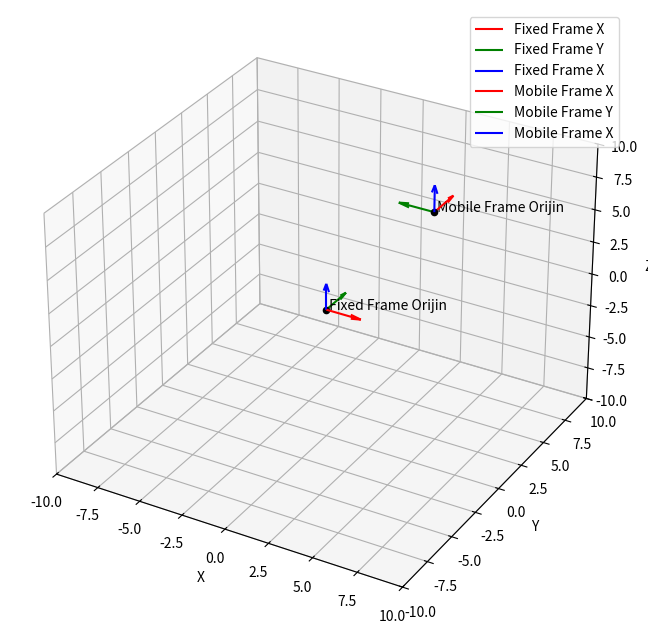

Write the Python code that produced this figure.
import numpy as np
import math
import matplotlib.pyplot as plt
from mpl_toolkits.mplot3d import Axes3D
def homogeneous_matrix(rotation_matrix,vector):
    hom_matrix=np.zeros((4,4))
    hom_matrix[0:3,0:3]=rotation_matrix
    hom_matrix[0:3, 3]=vector
    hom_matrix[3,3]=1
    return hom_matrix
def rot_z(angle):
    """
    z ekseni etrafında dönme matrisi 
    angle:dönme açısı derece cinsinden
    return:3x3 numpy array
    """
    angle_rad=math.radians(angle)
    cosx=math.cos(angle_rad)
    sinx=math.sin(angle_rad)
    rotation_z=np.array([[cosx,-sinx,0],[sinx,cosx,0],[0,0,1]])
    return rotation_z
def hom_inverse(matrix):
    rotation_matrix=matrix[:3,:3]
    vector=matrix[:3, 3]
    r_transpose=np.transpose(rotation_matrix)
    new_vector=-(r_transpose@vector)
    hom_matrix=np.zeros((4,4))
    hom_matrix[:3,:3]=r_transpose
    hom_matrix[:3, 3]=new_vector
    hom_matrix[3,3]=1
    return hom_matrix
def plot_coordinate_system(ax,rotation_matrix,vector,system_name,scale=1.0):
    origin=vector.flatten()
    x_origin,y_origin,z_origin=origin[0],origin[1],origin[2]
    x=rotation_matrix[:, 0]*scale
    y=rotation_matrix[:, 1]*scale
    z=rotation_matrix[:, 2]*scale
    ax.quiver(x_origin, y_origin, z_origin, 
              x[0], x[1], x[2], 
              color='r', label=f'{system_name} X')
    ax.quiver(x_origin, y_origin, z_origin, 
              y[0],y[1], y[2], 
              color='g', label=f'{system_name} Y')
    ax.quiver(x_origin, y_origin, z_origin, 
              z[0],z[1],z[2], 
              color='b', label=f'{system_name} X')
    ax.scatter(x_origin,y_origin,z_origin,marker='o',color='k',s=20)
    ax.text(x_origin, y_origin, z_origin, f' {system_name} Orijin', color='k')
    

matrix=rot_z(90)
vector=np.array([5,2,8])
homogen_matrix=homogeneous_matrix(matrix,vector)
print(homogen_matrix)
inverse_matrix=hom_inverse(homogen_matrix)
print(inverse_matrix)
fig=plt.figure(figsize=(10,8))
ax=fig.add_subplot(111,projection='3d')
plot_coordinate_system(ax,np.identity(3),np.array([0,0,0]),'Fixed Frame',scale=2)
r=homogen_matrix[:3,:3]
v=homogen_matrix[:3, 3]
plot_coordinate_system(ax, r, v, 'Mobile Frame', scale=2)
max_val = max(np.max(np.abs(v)) + 2, 3) 

ax.set_xlim([-max_val, max_val])
ax.set_ylim([-max_val, max_val])
ax.set_zlim([-max_val, max_val])
ax.set_xlabel('X ')
ax.set_ylabel('Y ')
ax.set_zlabel('Z')
ax.legend()
plt.show()